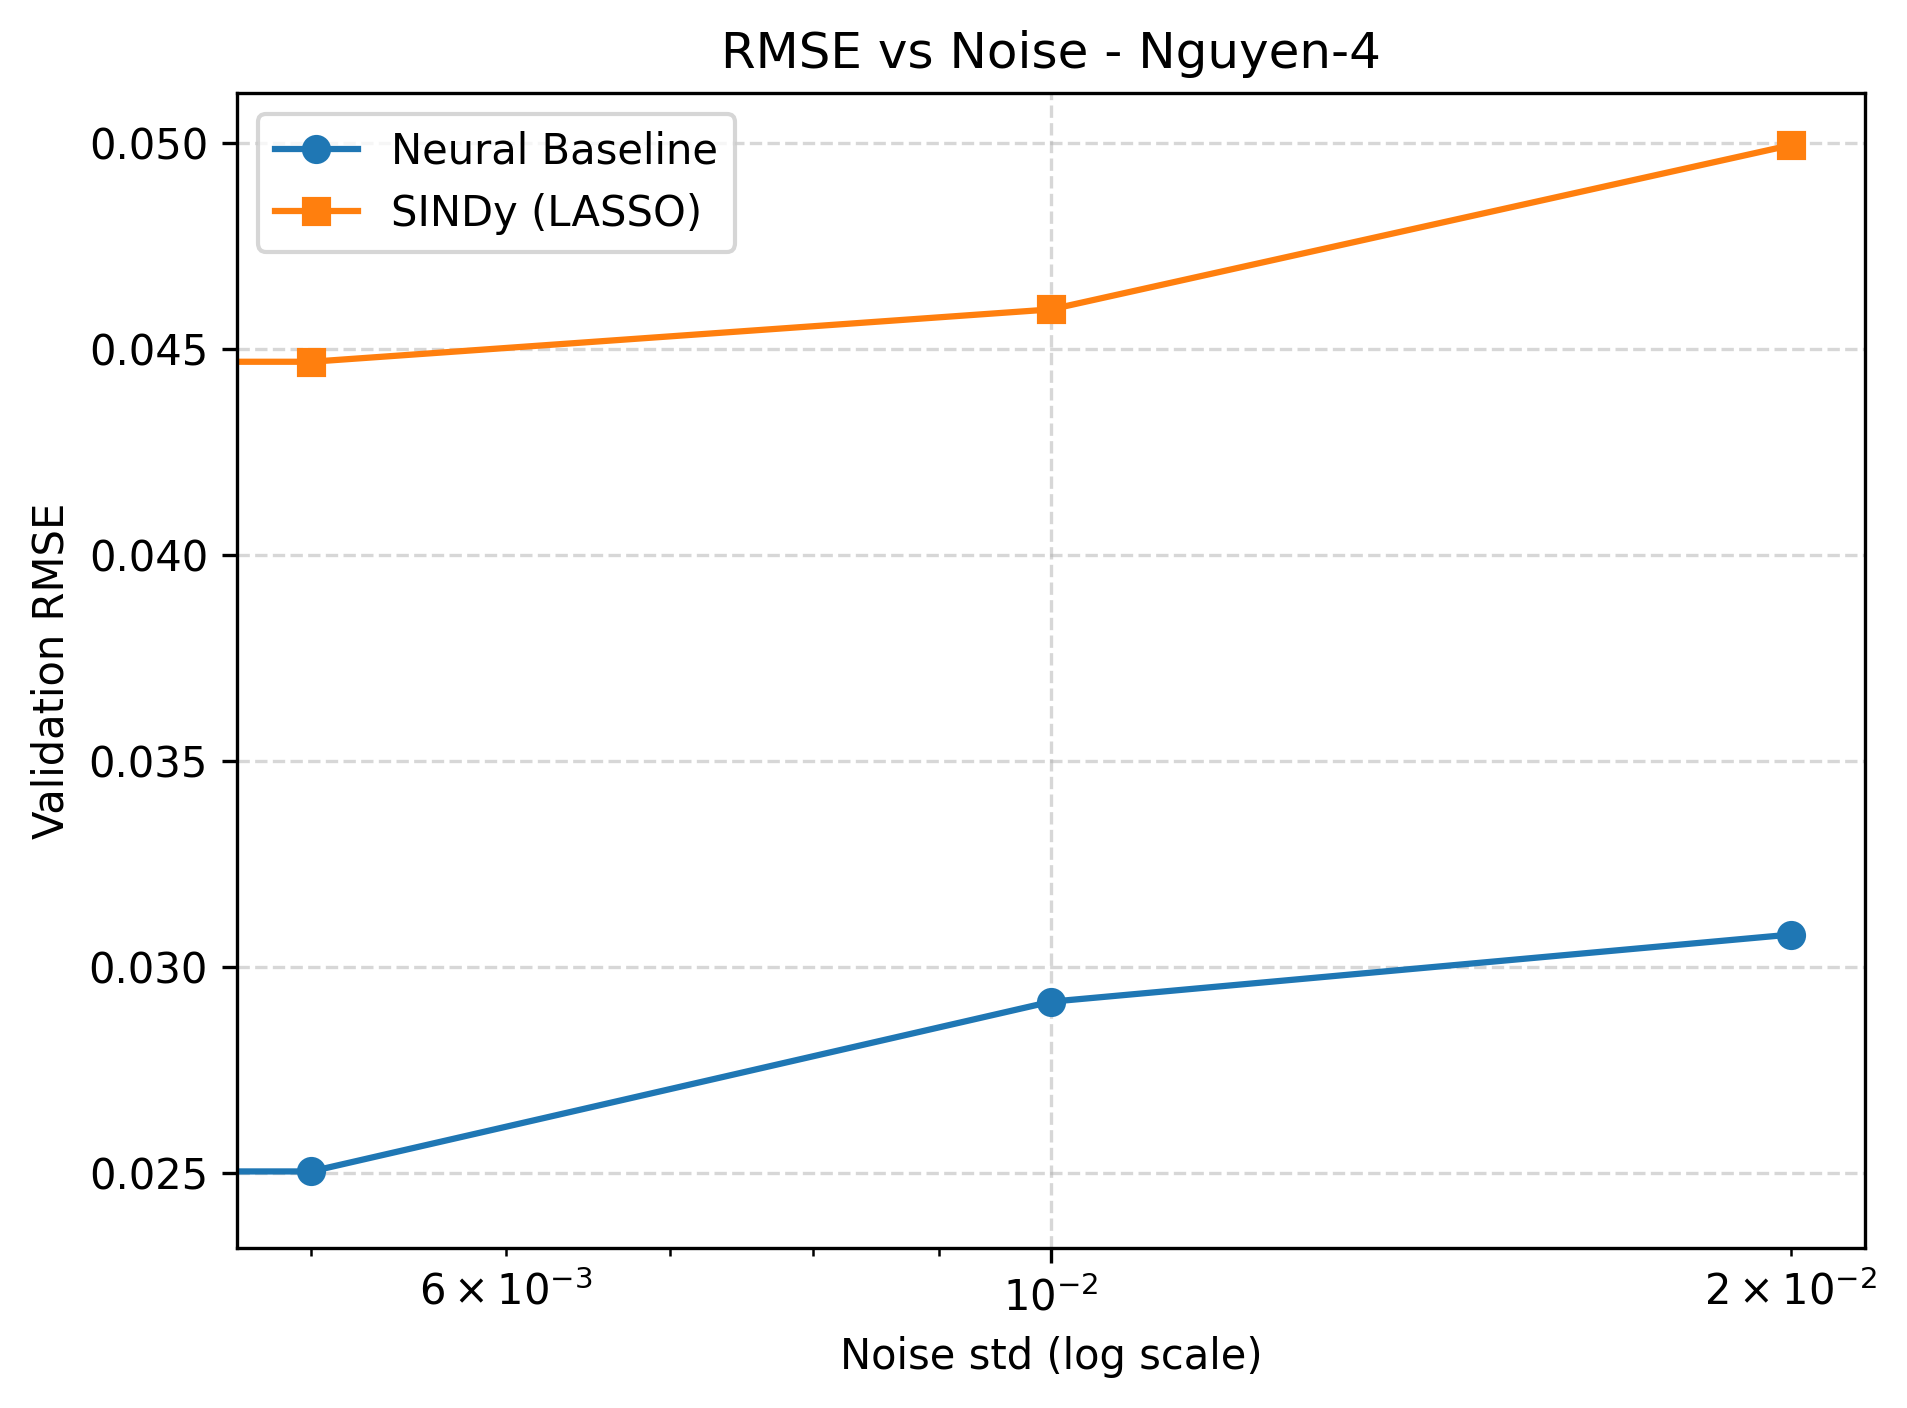

The file beside this chart, header and first rows:
noise, rmse_neural, rmse_sindy, rmse_pysr
0.0, 0.02445, 0.04396, 0.989
0.005, 0.02503, 0.04469, 0.9887
0.01, 0.02915, 0.04596, 0.9884
0.02, 0.03078, 0.04995, 0.9878
